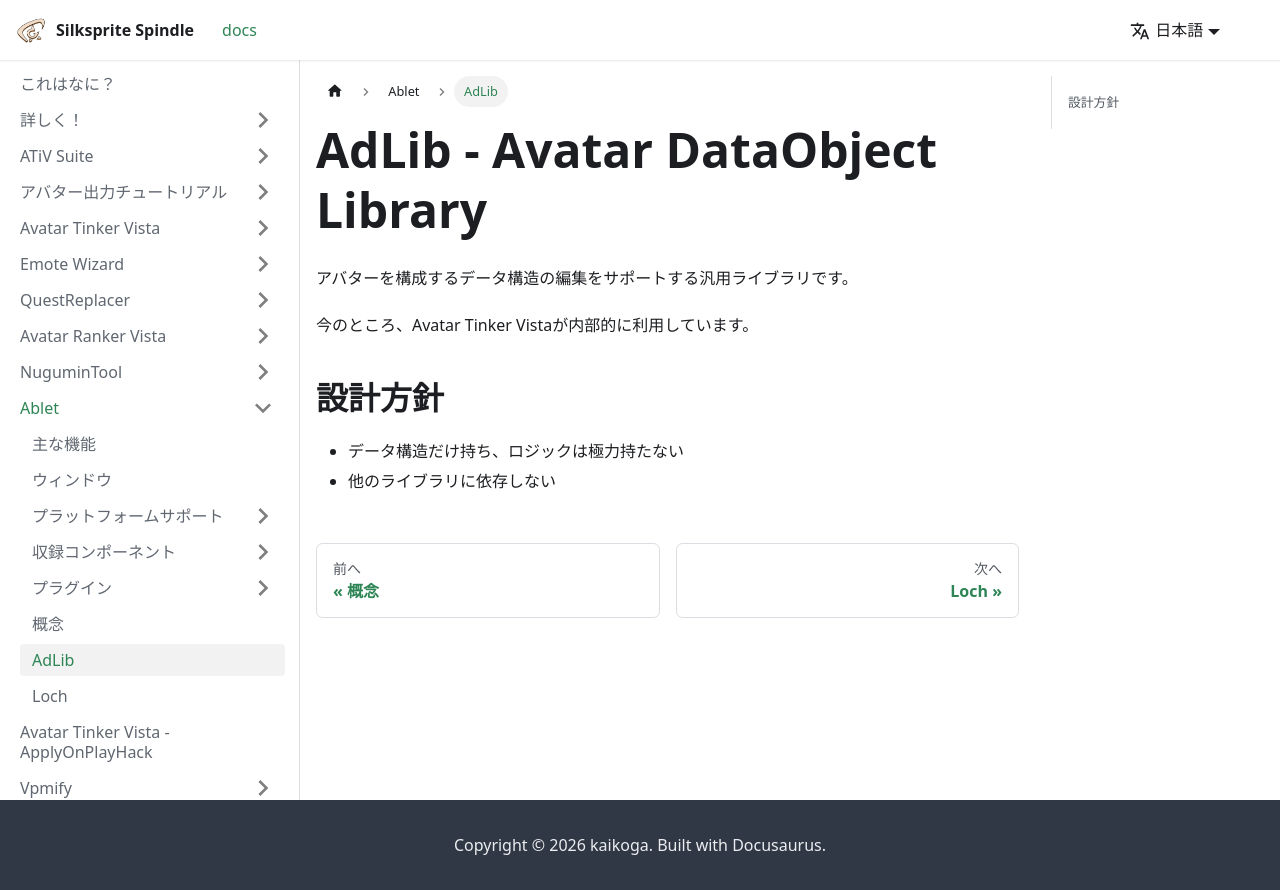

repository: kaikoga/docs · page: ablet/adlib.html · generator: docusaurus

---
sidebar_position: 1
---

# AdLib - Avatar DataObject Library

アバターを構成するデータ構造の編集をサポートする汎用ライブラリです。

今のところ、Avatar Tinker Vistaが内部的に利用しています。
